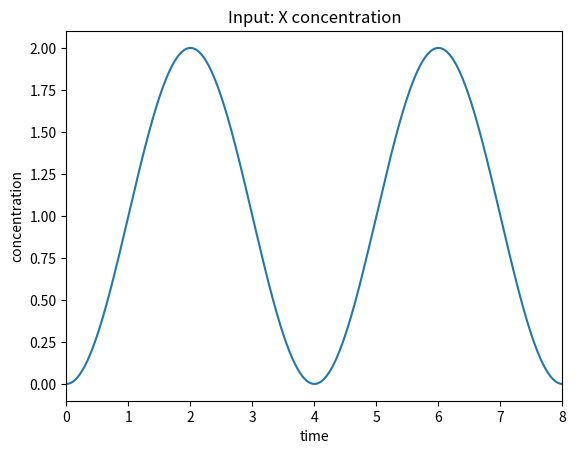
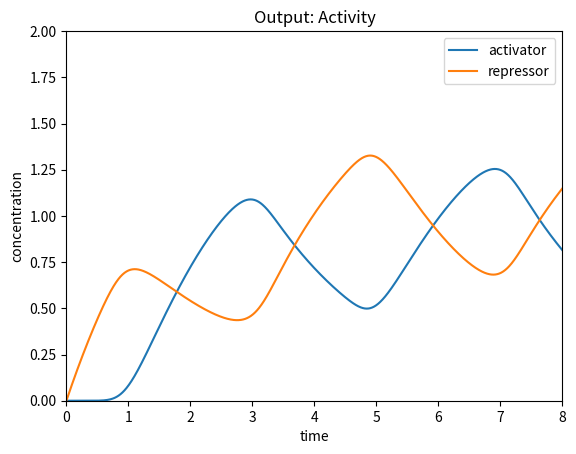

Python code for these plots, in order:
# -*- coding: utf-8 -*-
"""
Created on Tue Jun 16 15:22:34 2015

[redacted]
"""

import matplotlib.pyplot as plt
import numpy as np
from scipy.integrate import odeint
plt.ion()

per = 4     # period of sinusoid 
amp = 2     # amplitude of signal
nwaves = 2

xMax = per*nwaves
yMax = amp+0.1

itr = 1000  # time iterations
inic = [0,0,0]     # initial conditions
Bx = 1     # rate of production of X
ax = 0.2   # degradation rate of X
By = 1     # rate of production of Y
ay = 0.5      # degradation rate of Y
Bz = 1     # rate of production of Z
az = 0.5    # degradation rate of Z
n = 4     # hill coefficient
Ky = 1      # activation coefficient
       
t = np.linspace(0, xMax, itr)   # time grid

# solve the system dx/dt = f(x, t)
def f(inic, t):
        Xi = inic[0]
        Yi = inic[1]
        Zi = inic[2]
        # Input Signal Equation: wave function, ~.5*(amp-amp*cos(pi*t/(.5*per)))
        f0 = amp*np.pi/per*np.sin(np.pi*t/(0.5*per))
        # Activator Equation
        f1 = By*(np.power(Xi,n)/(np.power(Xi,n)+np.power(Ky,n))) - ay*Yi
        # Repressor Equation        
        f2 = Bz/(1+np.power(Xi/Ky,n)) - az*Zi
        return [f0 , f1, f2]

# solve the DEs
soln = odeint(f, inic, t)
X = soln[:,0]
Y = soln[:,1]
Z = soln[:,2]

# Input Plot
plt.figure()
plt.axis([0,xMax,-0.1,yMax])
plt.plot(t,X)
plt.xlabel('time')
plt.ylabel('concentration')
plt.title('Input: X concentration')

# Plot of outputs: activity (activator and repressor)
plt.figure()
plt.axis([0,xMax,0,2])
plt.plot(t,Y, label = 'activator')
plt.plot(t,Z, label = 'repressor')
plt.xlabel('time')
plt.ylabel('concentration')
plt.title('Output: Activity')
plt.legend(loc=0)

